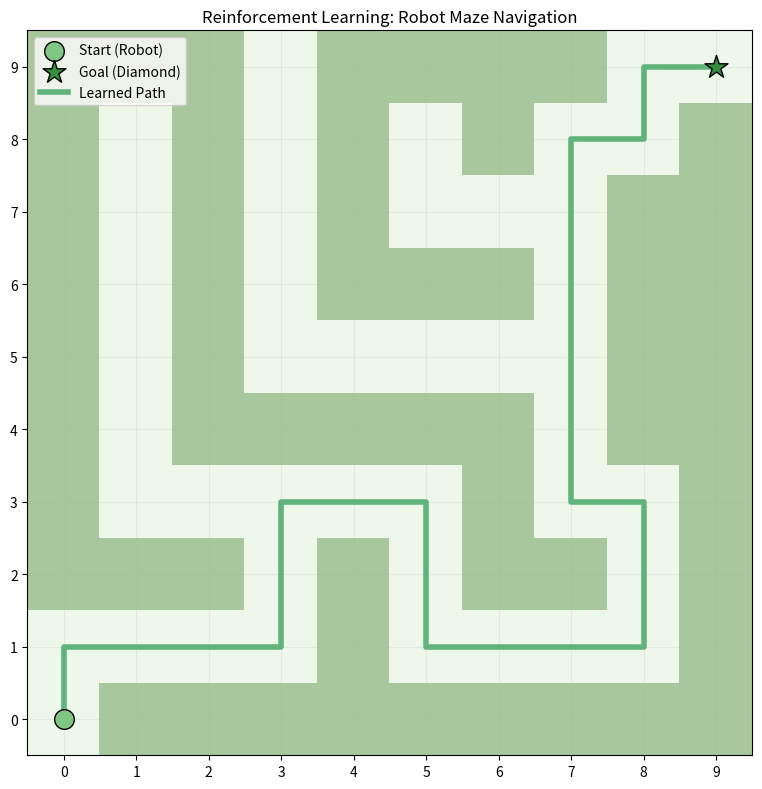
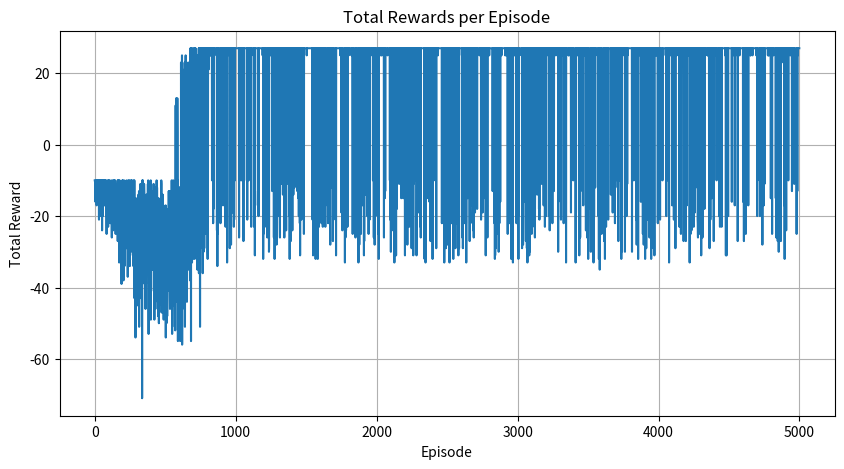

Reproduce these figures in Python, in order.
import numpy as np
import matplotlib.pyplot as plt
from matplotlib.colors import ListedColormap

maze = np.array([
    [0, 1, 1, 1, 1, 1, 1, 1, 1, 1],
    [0, 0, 0, 0, 1, 0, 0, 0, 0, 1],
    [1, 1, 1, 0, 1, 0, 1, 1, 0, 1],
    [1, 0, 0, 0, 0, 0, 1, 0, 0, 1],
    [1, 0, 1, 1, 1, 1, 1, 0, 1, 1],
    [1, 0, 1, 0, 0, 0, 0, 0, 1, 1],
    [1, 0, 1, 0, 1, 1, 1, 0, 1, 1],
    [1, 0, 1, 0, 1, 0, 0, 0, 1, 1],
    [1, 0, 1, 0, 1, 0, 1, 0, 0, 1],
    [1, 1, 1, 0, 1, 1, 1, 1, 0, 0]
])

start = (0, 0)
goal = (9, 9)

num_episodes = 5000  # Number of learning episodes (5000)
alpha = 0.1          # Learning rate (0.1)
gamma = 0.9          # Discount factor (0.9)
epsilon = 0.5        # Initial exploration rate (0.5)

reward_fire = -10    # Hitting wall (-10)
reward_goal = 50     # Reaching goal (50)
reward_step = -1     # Normal move (penalize for taking time) (-1)

actions = [(0, -1), (0, 1), (-1, 0), (1, 0)]
#           LEFT     RIGHT     UP     DOWN

Q = np.zeros(maze.shape + (len(actions),))

def is_valid(pos):
    r, c = pos
    if r < 0 or r >= maze.shape[0]:
        return False
    if c < 0 or c >= maze.shape[1]:
        return False
    if maze[r, c] == 1:
        return False
    return True

def choose_action(state):
    if np.random.rand() < epsilon:
        return np.random.randint(len(actions)) # Explore: random action
    else:
        return np.argmax(Q[state]) # Exploit: best action from Q-table

rewards_all_episodes = []

for episode in range(num_episodes):
    state = start
    total_rewards = 0
    done = False

    while not done:
        action_index = choose_action(state)
        action = actions[action_index]

        next_state = (state[0] + action[0], state[1] + action[1])

        if not is_valid(next_state):
            reward = reward_fire
            done = True
        elif next_state == goal:
            reward = reward_goal
            done = True
        else:
            reward = reward_step

        old_value = Q[state][action_index]
        next_max = np.max(Q[next_state]) if is_valid(next_state) else 0

        Q[state][action_index] = old_value + alpha * \
            (reward + gamma * next_max - old_value)
        
        state = next_state
        total_rewards += reward

    epsilon = max(0.01, epsilon * 0.995)
    rewards_all_episodes.append(total_rewards)

def get_optimal_path(Q, start, goal, actions, maze, max_steps=200):
    path = [start]
    state = start
    visited = set()

    for _ in range(max_steps):
        if state == goal:
            break
        visited.add(state)

        best_action = None
        best_value = -float('inf')

        for idx, move in enumerate(actions):
            next_state = (state[0] + move[0], state[1] + move[1])

            if (0 <= next_state[0] < maze.shape[0] and
                0 <= next_state[1] < maze.shape[1] and
                maze[next_state] == 0 and
                    next_state not in visited):

                if Q[state][idx] > best_value:
                    best_value = Q[state][idx]
                    best_action = idx

        if best_action is None:
            break

        move = actions[best_action]
        state = (state[0] + move[0], state[1] + move[1])
        path.append(state)

    return path


optimal_path = get_optimal_path(Q, start, goal, actions, maze)

def plot_maze_with_path(path):
    cmap = ListedColormap(['#eef8ea', '#a8c79c'])

    plt.figure(figsize=(8, 8))
    plt.imshow(maze, cmap=cmap)

    plt.scatter(start[1], start[0], marker='o', color='#81c784', edgecolors='black',
                s=200, label='Start (Robot)', zorder=5)
    plt.scatter(goal[1], goal[0], marker='*', color='#388e3c', edgecolors='black',
                s=300, label='Goal (Diamond)', zorder=5)

    rows, cols = zip(*path)
    plt.plot(cols, rows, color='#60b37a', linewidth=4,
             label='Learned Path', zorder=4)

    plt.title('Reinforcement Learning: Robot Maze Navigation')
    plt.gca().invert_yaxis()
    plt.xticks(range(maze.shape[1]))
    plt.yticks(range(maze.shape[0]))
    plt.grid(True, alpha=0.2)
    plt.legend()
    plt.tight_layout()
    plt.show()


plot_maze_with_path(optimal_path)

def plot_rewards(rewards):
    plt.figure(figsize=(10, 5))
    plt.plot(rewards)
    plt.title('Total Rewards per Episode')
    plt.xlabel('Episode')
    plt.ylabel('Total Reward')
    plt.grid(True)
    plt.show()


plot_rewards(rewards_all_episodes)